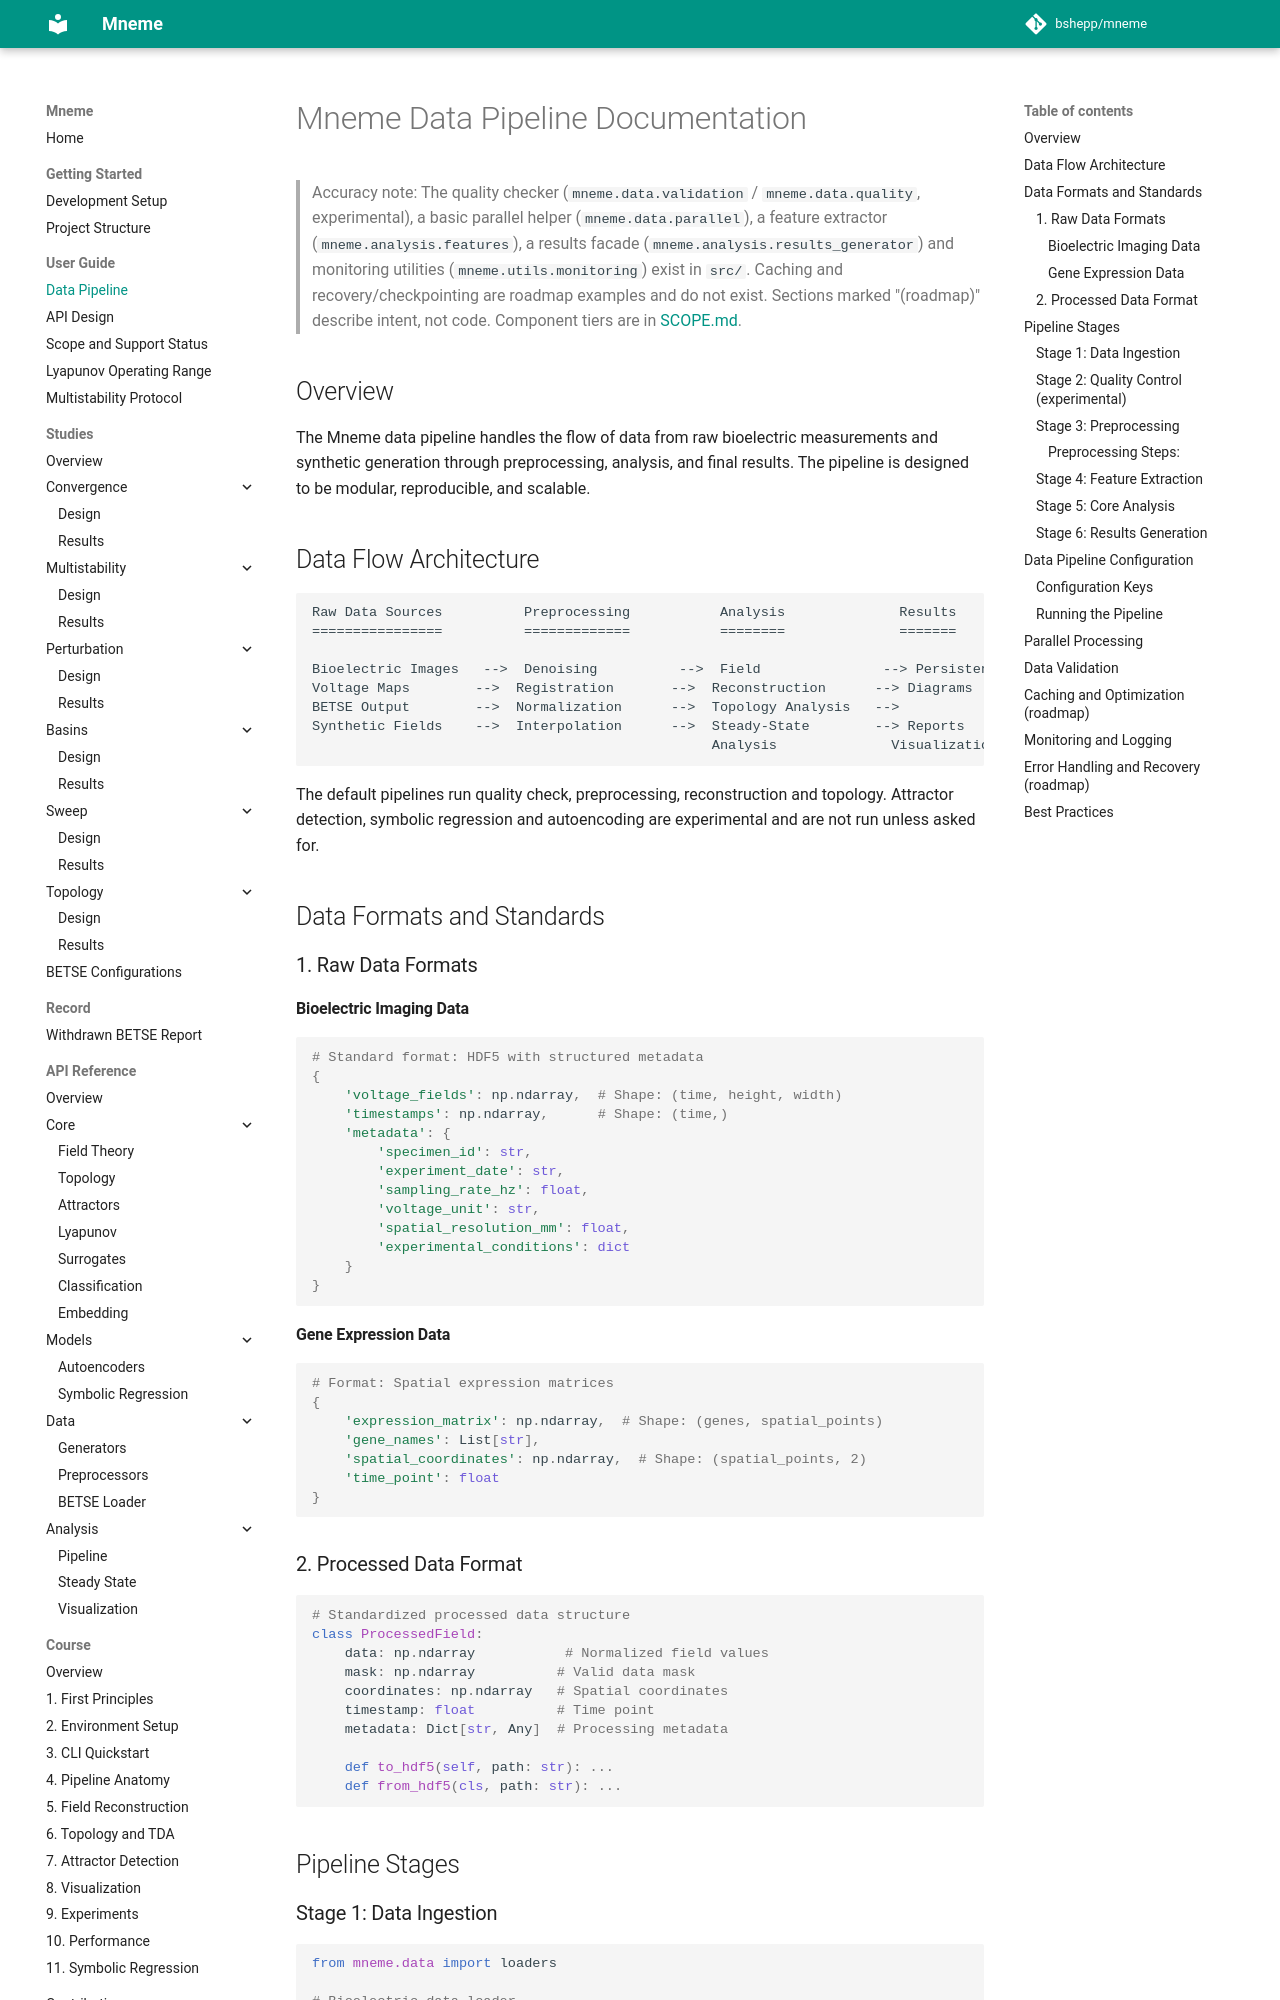

repository: bshepp/mneme · page: DATA_PIPELINE/index.html · generator: mkdocs

# Mneme Data Pipeline Documentation

> Accuracy note: The quality checker (`mneme.data.validation` / `mneme.data.quality`, experimental), a basic parallel helper (`mneme.data.parallel`), a feature extractor (`mneme.analysis.features`), a results facade (`mneme.analysis.results_generator`) and monitoring utilities (`mneme.utils.monitoring`) exist in `src/`. Caching and recovery/checkpointing are roadmap examples and do not exist. Sections marked "(roadmap)" describe intent, not code. Component tiers are in [SCOPE.md](SCOPE.md).

## Overview

The Mneme data pipeline handles the flow of data from raw bioelectric measurements and synthetic generation through preprocessing, analysis, and final results. The pipeline is designed to be modular, reproducible, and scalable.

## Data Flow Architecture

```
Raw Data Sources          Preprocessing           Analysis              Results
================          =============           ========              =======
                                                                        
Bioelectric Images   -->  Denoising          -->  Field               --> Persistence
Voltage Maps        -->  Registration       -->  Reconstruction      --> Diagrams
BETSE Output        -->  Normalization      -->  Topology Analysis   --> 
Synthetic Fields    -->  Interpolation      -->  Steady-State        --> Reports
                                                 Analysis              Visualizations
```

The default pipelines run quality check, preprocessing, reconstruction and topology. Attractor detection, symbolic regression and autoencoding are experimental and are not run unless asked for.

## Data Formats and Standards

### 1. Raw Data Formats

#### Bioelectric Imaging Data
```python
# Standard format: HDF5 with structured metadata
{
    'voltage_fields': np.ndarray,  # Shape: (time, height, width)
    'timestamps': np.ndarray,      # Shape: (time,)
    'metadata': {
        'specimen_id': str,
        'experiment_date': str,
        'sampling_rate_hz': float,
        'voltage_unit': str,
        'spatial_resolution_mm': float,
        'experimental_conditions': dict
    }
}
```

#### Gene Expression Data
```python
# Format: Spatial expression matrices
{
    'expression_matrix': np.ndarray,  # Shape: (genes, spatial_points)
    'gene_names': List[str],
    'spatial_coordinates': np.ndarray,  # Shape: (spatial_points, 2)
    'time_point': float
}
```

### 2. Processed Data Format

```python
# Standardized processed data structure
class ProcessedField:
    data: np.ndarray           # Normalized field values
    mask: np.ndarray          # Valid data mask
    coordinates: np.ndarray   # Spatial coordinates
    timestamp: float          # Time point
    metadata: Dict[str, Any]  # Processing metadata
    
    def to_hdf5(self, path: str): ...
    def from_hdf5(cls, path: str): ...
```

## Pipeline Stages
